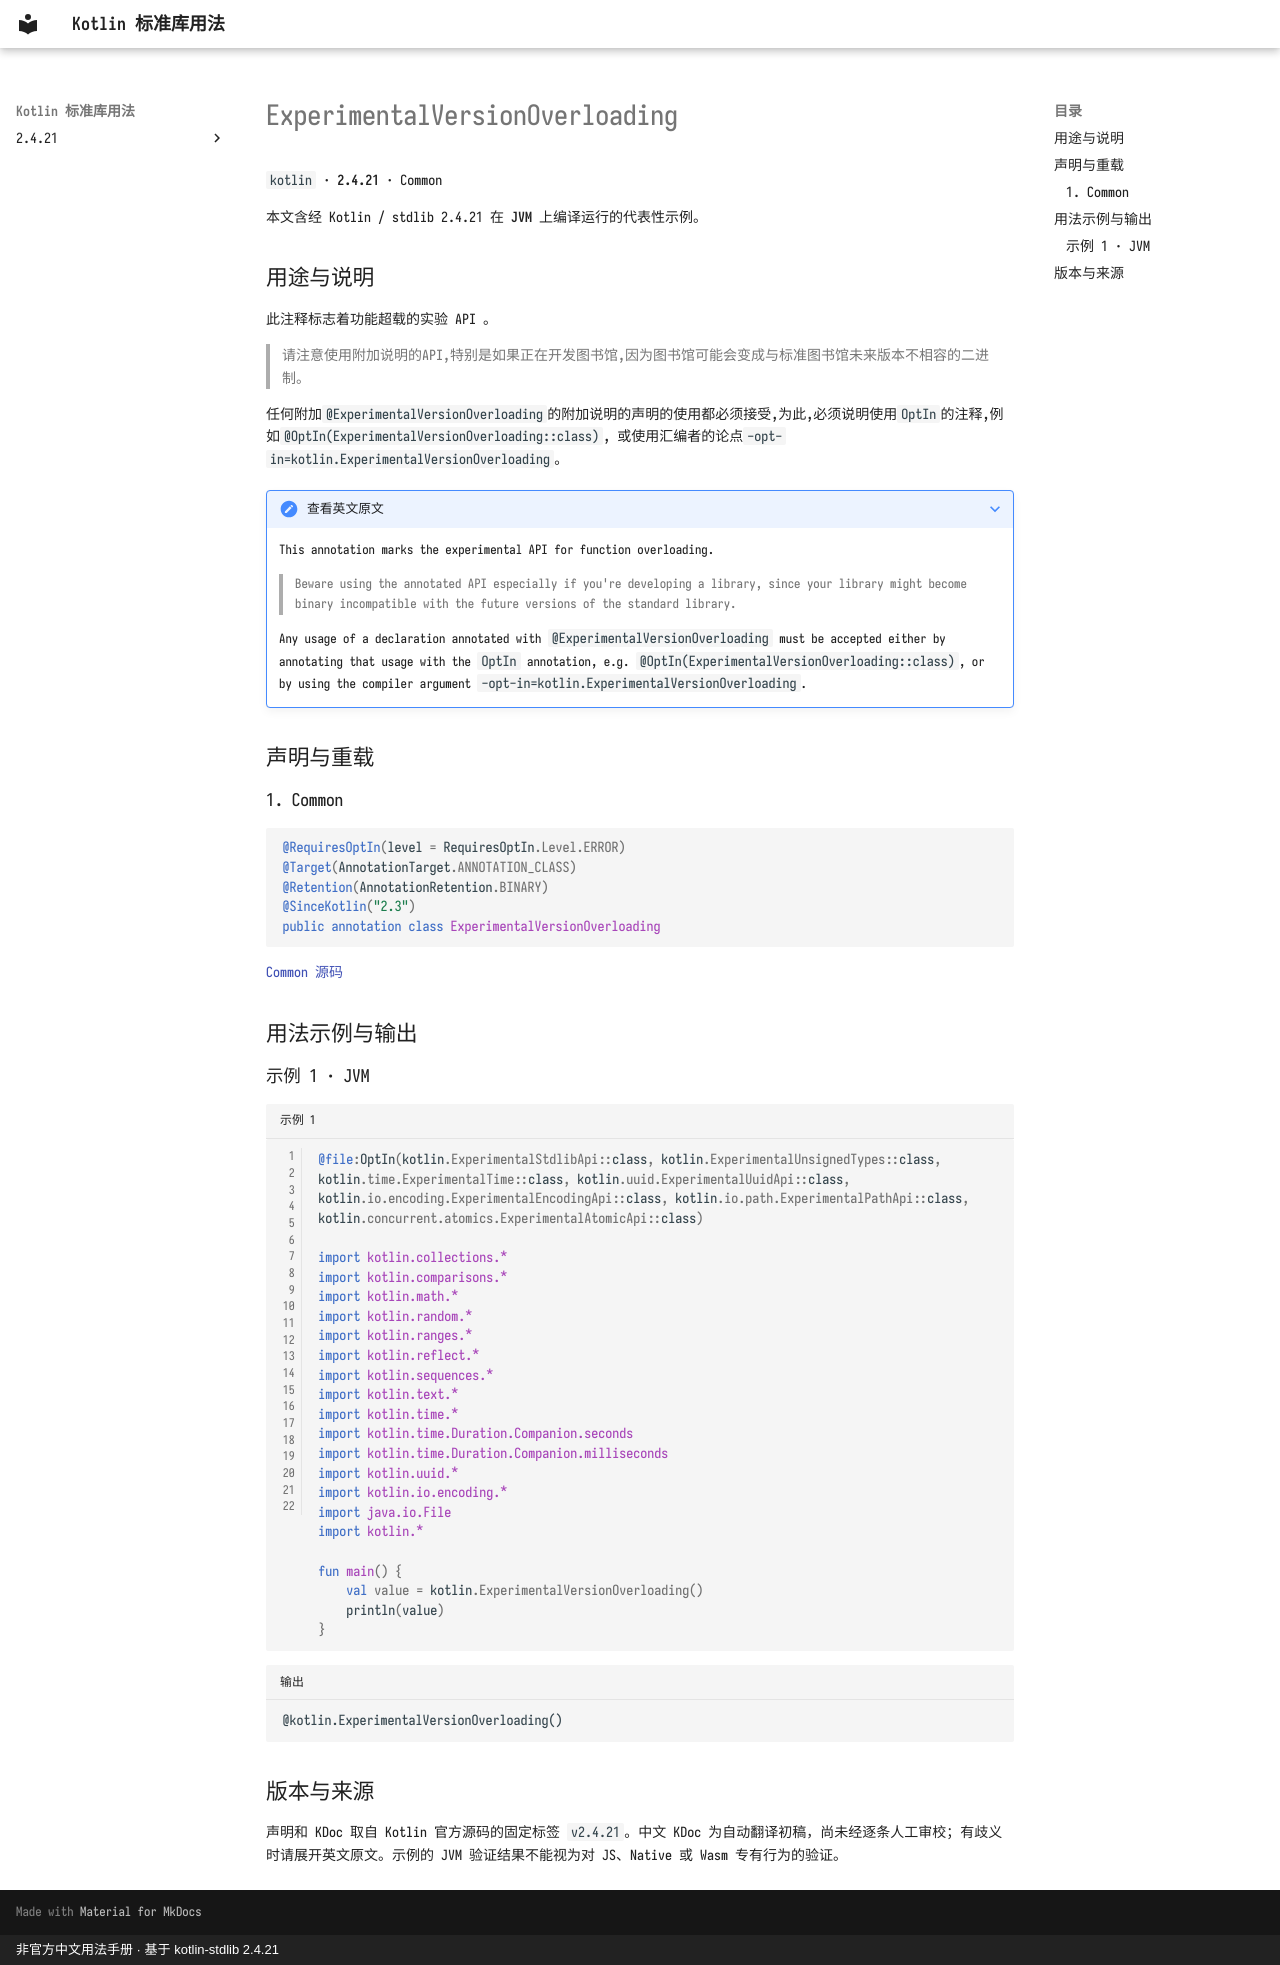

repository: oooooooko/kotlin-stdlib-docs · page: zh/api/kotlin/experimentalversionoverloading--68794524/index.html · generator: mkdocs · copyright: 非官方中文用法手册 · 基于 kotlin-stdlib 2.4.21

# ExperimentalVersionOverloading

`kotlin` · **2.4.21** · Common

本文含经 Kotlin / stdlib 2.4.21 在 **JVM** 上编译运行的代表性示例。

## 用途与说明

此注释标志着功能超载的实验 API 。

> 请注意使用附加说明的API,特别是如果正在开发图书馆,因为图书馆可能会变成与标准图书馆未来版本不相容的二进制。

任何附加`@ExperimentalVersionOverloading`的附加说明的声明的使用都必须接受,为此,必须说明使用`OptIn`的注释,例如`@OptIn(ExperimentalVersionOverloading::class)`, 或使用汇编者的论点`-opt-in=kotlin.ExperimentalVersionOverloading`。

??? note "查看英文原文"

    This annotation marks the experimental API for function overloading.
    
    > Beware using the annotated API especially if you're developing a library, since your library might become binary incompatible
    with the future versions of the standard library.
    
    Any usage of a declaration annotated with `@ExperimentalVersionOverloading` must be accepted either by
    annotating that usage with the `OptIn` annotation, e.g. `@OptIn(ExperimentalVersionOverloading::class)`,
    or by using the compiler argument `-opt-in=kotlin.ExperimentalVersionOverloading`.

## 声明与重载

### 1. Common

```kotlin
@RequiresOptIn(level = RequiresOptIn.Level.ERROR)
@Target(AnnotationTarget.ANNOTATION_CLASS)
@Retention(AnnotationRetention.BINARY)
@SinceKotlin("2.3")
public annotation class ExperimentalVersionOverloading
```

[Common 源码](https://github.com/JetBrains/kotlin/blob/v2.4.21/libraries/stdlib/src/kotlin/annotations/VersionOverloads.kt#L8)

## 用法示例与输出

### 示例 1 · JVM

```kotlin title="示例 1" linenums="1"
@file:OptIn(kotlin.ExperimentalStdlibApi::class, kotlin.ExperimentalUnsignedTypes::class, kotlin.time.ExperimentalTime::class, kotlin.uuid.ExperimentalUuidApi::class, kotlin.io.encoding.ExperimentalEncodingApi::class, kotlin.io.path.ExperimentalPathApi::class, kotlin.concurrent.atomics.ExperimentalAtomicApi::class)

import kotlin.collections.*
import kotlin.comparisons.*
import kotlin.math.*
import kotlin.random.*
import kotlin.ranges.*
import kotlin.reflect.*
import kotlin.sequences.*
import kotlin.text.*
import kotlin.time.*
import kotlin.time.Duration.Companion.seconds
import kotlin.time.Duration.Companion.milliseconds
import kotlin.uuid.*
import kotlin.io.encoding.*
import java.io.File
import kotlin.*

fun main() {
    val value = kotlin.ExperimentalVersionOverloading()
    println(value)
}
```

```text title="输出"
@kotlin.ExperimentalVersionOverloading()
```

## 版本与来源

声明和 KDoc 取自 Kotlin 官方源码的固定标签 `v2.4.21`。中文 KDoc 为自动翻译初稿，尚未经逐条人工审校；有歧义时请展开英文原文。示例的 JVM 验证结果不能视为对 JS、Native 或 Wasm 专有行为的验证。
